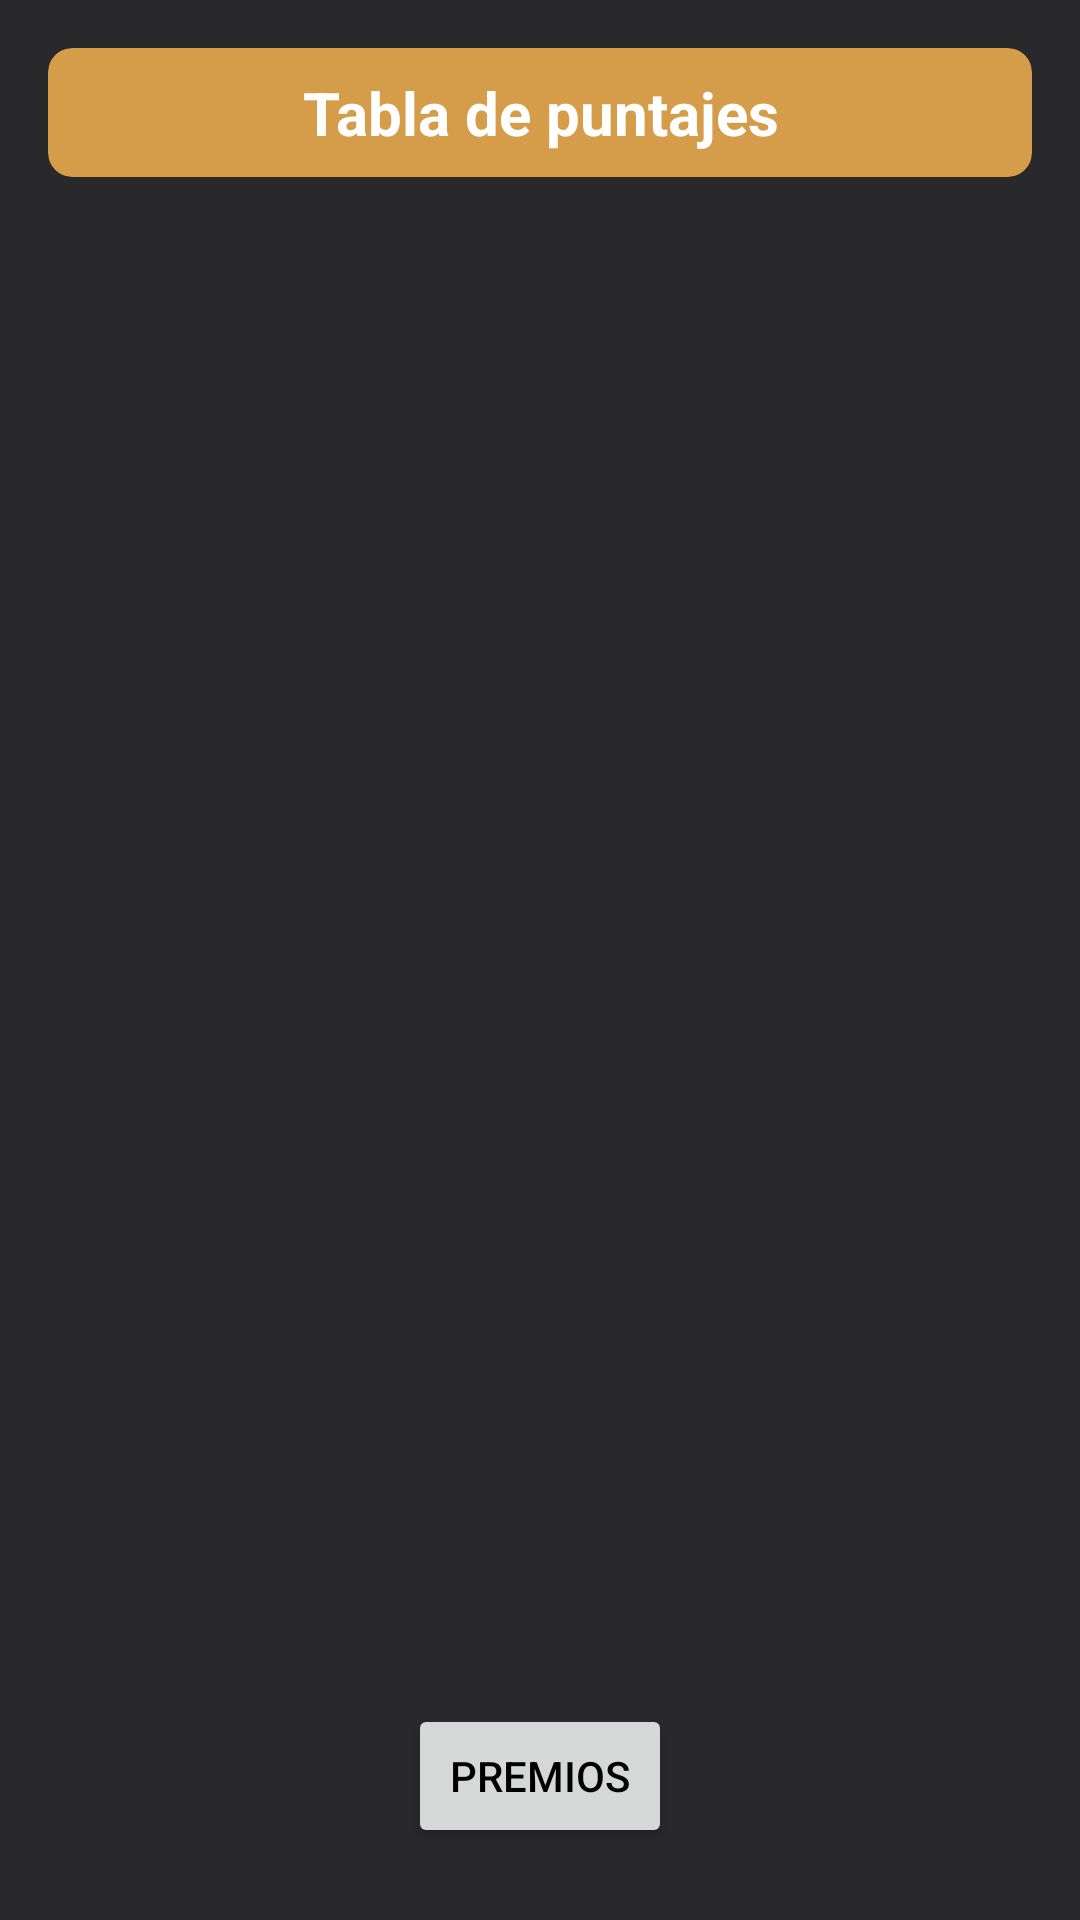

Here is an Android app screen rendered from its layout file. Give the layout XML and the strings, colors and styles it references.
<!-- AndroidManifest.xml: application theme Theme.ProTeam -->
<!-- res/layout/fragment_perfil.xml -->
<?xml version="1.0" encoding="utf-8"?>
<androidx.constraintlayout.widget.ConstraintLayout
    xmlns:android="http://schemas.android.com/apk/res/android"
    xmlns:app="http://schemas.android.com/apk/res-auto"
    xmlns:tools="http://schemas.android.com/tools"
    android:layout_width="match_parent"
    android:layout_height="match_parent"
    tools:context=".Equipo.Perfil.PerfilFragment"
    style="@style/Theme.ProTeam.ConstraintLayout">

    <androidx.cardview.widget.CardView
        android:id="@+id/cardView2"
        android:layout_width="match_parent"
        android:layout_height="wrap_content"
        android:layout_marginStart="16dp"
        android:layout_marginTop="16dp"
        android:layout_marginEnd="16dp"
        app:cardBackgroundColor="@color/amarillo_2"
        app:cardCornerRadius="8dp"
        app:layout_constraintEnd_toEndOf="parent"
        app:layout_constraintStart_toStartOf="parent"
        app:layout_constraintTop_toTopOf="parent">

        <TextView
            android:layout_width="match_parent"
            android:layout_height="wrap_content"
            android:gravity="center"
            android:padding="8dp"
            android:text="Tabla de puntajes"
            android:textColor="@color/white"
            android:textSize="20sp"
            android:textStyle="bold" />
    </androidx.cardview.widget.CardView>

    <Button
        android:id="@+id/frgPerfil_btnPremios"
        android:layout_width="wrap_content"
        android:layout_height="wrap_content"
        android:layout_marginBottom="24dp"
        android:text="Premios"
        app:layout_constraintBottom_toBottomOf="parent"
        app:layout_constraintEnd_toEndOf="parent"
        app:layout_constraintStart_toStartOf="parent" />

    <androidx.recyclerview.widget.RecyclerView
        android:id="@+id/frgPerfil_rvListaPuntajes"
        android:layout_width="match_parent"
        android:layout_height="0dp"
        android:layout_marginStart="16dp"
        android:layout_marginTop="16dp"
        android:layout_marginEnd="16dp"
        android:layout_marginBottom="16dp"
        app:layout_constraintBottom_toTopOf="@+id/frgPerfil_btnPremios"
        app:layout_constraintEnd_toEndOf="parent"
        app:layout_constraintStart_toStartOf="parent"
        app:layout_constraintTop_toBottomOf="@+id/cardView2"
        tools:itemCount="16"
        tools:listitem="@layout/rvitem_puntajes" />
</androidx.constraintlayout.widget.ConstraintLayout>
<!-- res/layout/rvitem_puntajes.xml (included above) -->
<?xml version="1.0" encoding="utf-8"?>
<androidx.cardview.widget.CardView xmlns:android="http://schemas.android.com/apk/res/android"
                                   xmlns:app="http://schemas.android.com/apk/res-auto"
                                   xmlns:tools="http://schemas.android.com/tools"
                                   android:layout_width="match_parent"
                                   android:layout_height="wrap_content"
                                   android:layout_margin="8dp"
                                   app:cardBackgroundColor="@color/gris_claro"
                                   app:cardCornerRadius="8dp">

    <LinearLayout
        android:layout_width="match_parent"
        android:layout_height="wrap_content"
        android:orientation="horizontal"
        android:padding="16dp">

        <TextView
            android:id="@+id/ListaPuntaje_txtNyA"
            android:layout_width="0dp"
            android:layout_height="wrap_content"
            android:layout_weight="1"
            android:textColor="@color/fondo"
            tools:text="Colaborador productivo" />

        <TextView
            android:id="@+id/ListaPuntaje_txtPuntaje"
            android:layout_width="wrap_content"
            android:layout_height="match_parent"
            android:textColor="@color/fondo"
            tools:text="16p" />

    </LinearLayout>

</androidx.cardview.widget.CardView>
<!-- resources referenced by this layout -->
<resources>
  <color name="amarillo_2">#D59D4A</color>
  <color name="fondo">#29282B</color>
  <color name="gris_claro">#D3D3D3</color>
  <color name="white">#FFFFFFFF</color>
  <style name="Theme.ProTeam.ConstraintLayout" parent="Theme.ProTeam">
          <item name="android:background">@color/fondo</item>
      </style>
  <style name="Theme.ProTeam" parent="Theme.MaterialComponents.DayNight">
          <item name="colorPrimary">@color/azul_1</item>
          <item name="colorPrimaryVariant">@color/azul_2</item>
          <item name="colorOnPrimary">@color/white</item>
          
          <item name="colorSecondary">@color/verde_1</item>
          <item name="colorSecondaryVariant">@color/verde_2</item>
          <item name="colorOnSecondary">@color/fondo</item>
          
          <item name="android:statusBarColor">?attr/colorPrimaryVariant</item>
          
          <item name="cardViewStyle">@style/Theme.ProTeam.mCardView</item>
          <item name="android:textColorPrimary">@color/black</item>
          <item name="android:textColorSecondary">@color/black_suave</item>
      </style>
  <color name="azul_1">#31579A</color>
  <color name="azul_2">#26457A</color>
  <color name="verde_1">#1B8F45</color>
  <color name="verde_2">#177539</color>
  <style name="Theme.ProTeam.mCardView">
          <item name="cardBackgroundColor">@color/white</item>
      </style>
  <color name="black">#FF000000</color>
  <color name="black_suave">#4B4B4B</color>
</resources>
